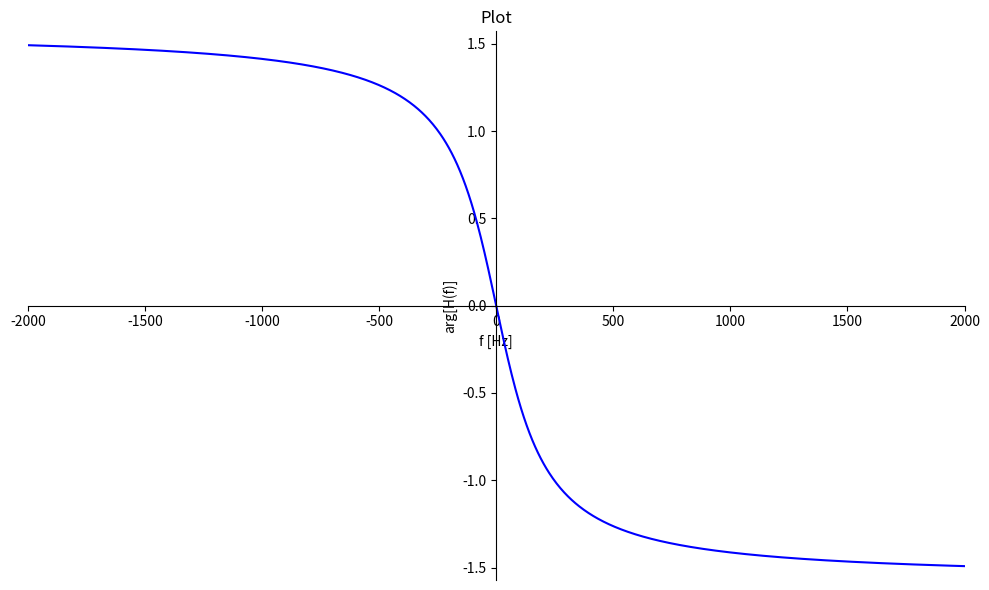

Recreate this plot in Python.
#!/usr/bin/env python

###############################################################################
## Author: Rawat S. (KMUTNB, Bangkok/Thailand)
## Date: 2017-10-27
###############################################################################

import numpy as np
from sympy import *
import matplotlib.pyplot as plt
f = symbols('f', real=True)
H = lambda f: 1/(1+I*(2*pi*f/1000))  # omega_0 = 10^3
plt.rc('figure', figsize = (10, 6))  
plt.rc('figure', autolayout = True)
plt.rc('axes', labelsize=10, titlesize=12)
p = plot( arg(H(f)),(f,-2000,2000), show=False, legend=False, axis=True );
p.title = 'Plot'; p.xlabel = 'f [Hz]'; p.ylabel = 'arg[H(f)]';
p.ylim = (-np.pi/2,np.pi/2); p.xlim = (-2000,2000);
p.xscale = 'linear';
p[0].line_color = 'blue';
p.save( "plot_freq_resp_arg.png" )
p.show()

###############################################################################
